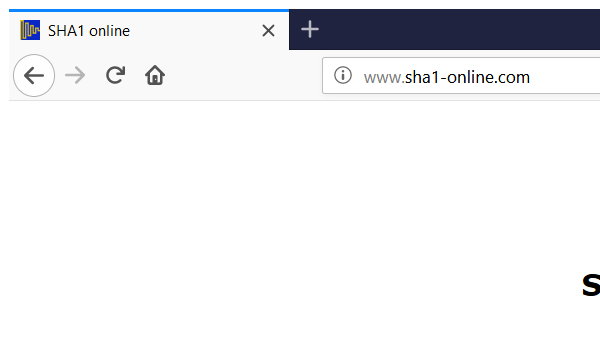
Task: Advanced Training lab 2
Workflow: Sha1 Close

Step 1: Attach Browser 'firefox.exe  SHA1 online' in window 'SHA1 online' (firefox.exe)
